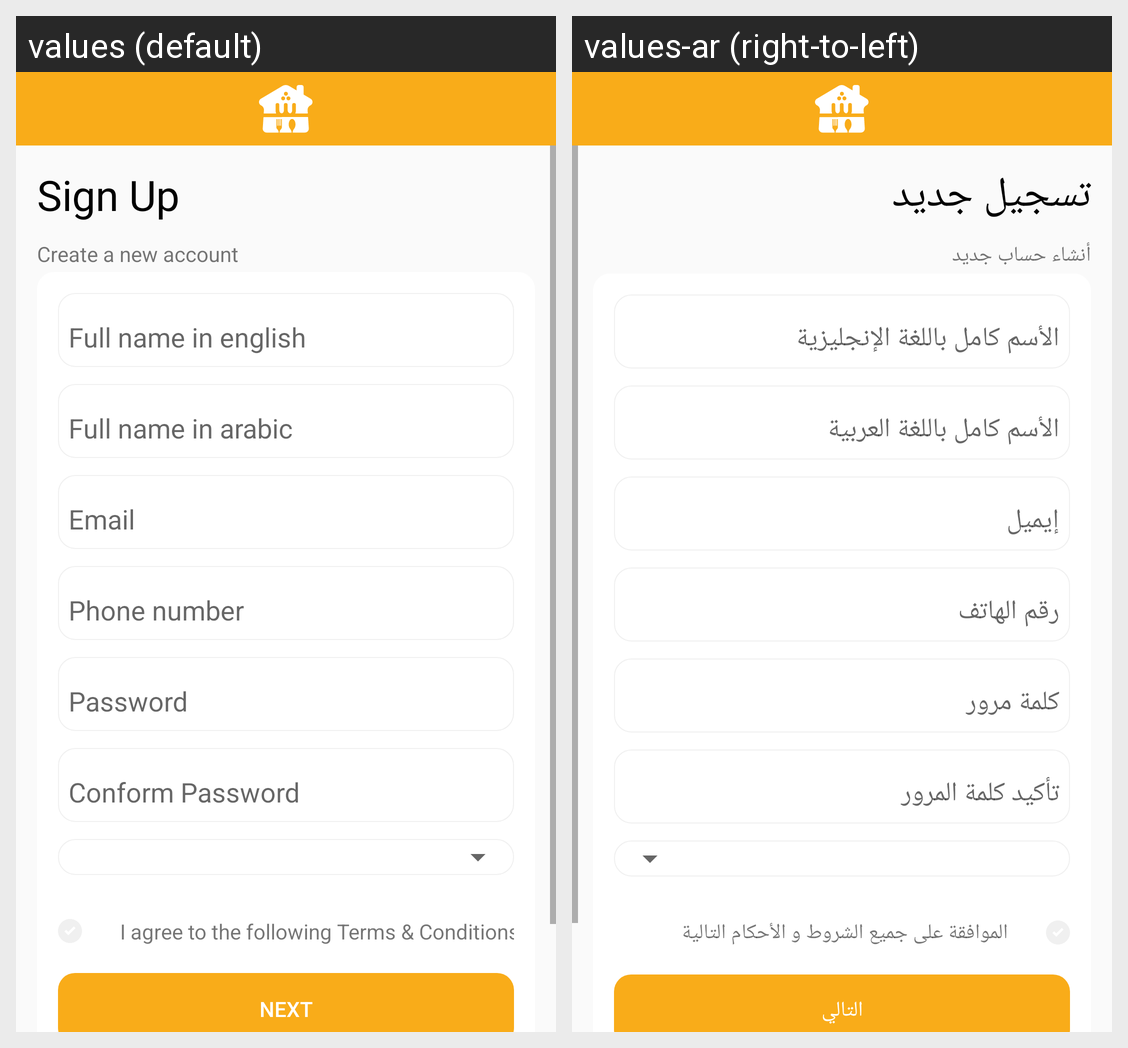

Here is an Android app screen in its default locale and in the app's own translations. Write out the translated-string differences for the strings that appear on this screen.
Android screen res/layout/fragment_register_step_one.xml rendered under 2 locales, left to right: values (default), values-ar (right-to-left). Device: Nexus 5 (rendered at 1080×1920; each locale shown at half size, 540×960, under a caption strip naming it); theme AppTheme.
Strings drawn on this screen, with the default value and each locale's value (text and hints the layout hard-codes, and strings that could not be matched under every locale, appear in the picture but are not listed):

sign_up
  values: Sign Up
  values-ar: تسجيل جديد

create_new_account
  values: Create a new account
  values-ar: أنشاء حساب جديد

accept_term_conditions
  values: I agree to the following Terms & Conditions
  values-ar: الموافقة على جميع الشروط و الأحكام التالية

next
  values: Next
  values-ar: التالي
